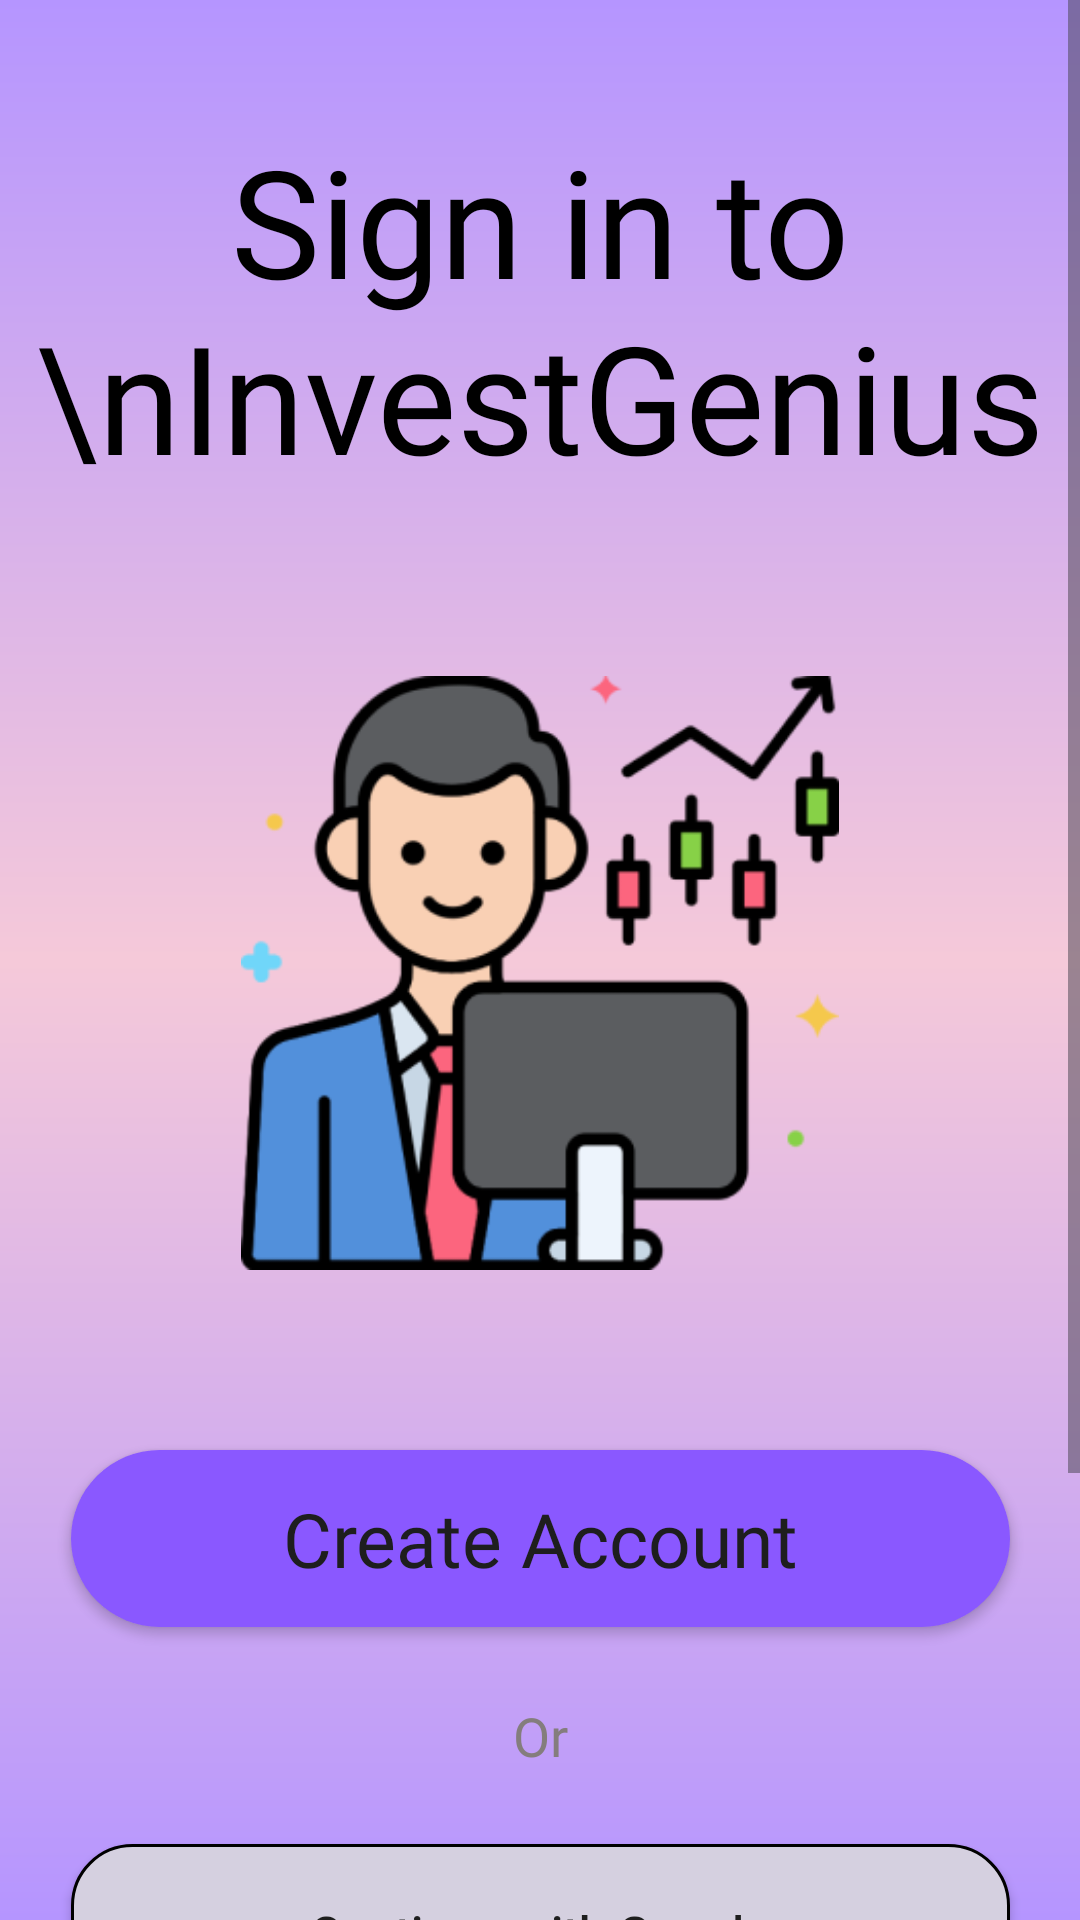

Android layout source for this screen:
<!-- AndroidManifest.xml: application theme Theme.InvestGenius -->
<!-- res/layout/activity_create_account.xml -->
<?xml version="1.0" encoding="utf-8"?>
<androidx.constraintlayout.widget.ConstraintLayout xmlns:android="http://schemas.android.com/apk/res/android"
    xmlns:app="http://schemas.android.com/apk/res-auto"
    xmlns:tools="http://schemas.android.com/tools"
    android:id="@+id/main"
    android:layout_width="match_parent"
    android:layout_height="match_parent"
    android:background="@drawable/background"
    tools:context=".create_account">

    <ScrollView
        android:layout_width="match_parent"
        android:layout_height="match_parent">

        <androidx.constraintlayout.widget.ConstraintLayout
            android:layout_width="match_parent"
            android:layout_height="wrap_content">

            <TextView
                android:id="@+id/textView10"
                android:layout_width="wrap_content"
                android:layout_height="wrap_content"
                android:layout_marginTop="40dp"
                android:fontFamily="@font/blinker_bold"
                android:gravity="center"
                android:text="Sign in to \nInvestGenius"
                android:textColor="#000000"
                android:textSize="50sp"
                app:layout_constraintEnd_toEndOf="parent"
                app:layout_constraintStart_toStartOf="parent"
                app:layout_constraintTop_toTopOf="parent" />

            <ImageView
                android:id="@+id/imageView5"
                android:layout_width="200dp"
                android:layout_height="198dp"
                android:layout_marginTop="60dp"
                app:layout_constraintEnd_toEndOf="@+id/textView10"
                app:layout_constraintStart_toStartOf="@+id/textView10"
                app:layout_constraintTop_toBottomOf="@+id/textView10"
                app:srcCompat="@drawable/stockbroker" />

            <androidx.appcompat.widget.AppCompatButton
                android:id="@+id/button4"
                android:layout_width="313dp"
                android:layout_height="59dp"
                android:layout_marginTop="60dp"
                android:background="@drawable/button"
                android:elevation="15dp"
                android:fontFamily="@font/istok_web_bold"
                android:text="Create Account"
                android:textAllCaps="false"
                android:textColor="#1E1E1E"
                android:textSize="25sp"
                app:layout_constraintEnd_toEndOf="@+id/imageView5"
                app:layout_constraintStart_toStartOf="@+id/imageView5"
                app:layout_constraintTop_toBottomOf="@+id/imageView5" />

            <TextView
                android:id="@+id/textView11"
                android:layout_width="wrap_content"
                android:layout_height="wrap_content"
                android:layout_marginTop="24dp"
                android:fontFamily="@font/istok_web_bold"
                android:text="Or"
                android:textColor="#847D7D"
                android:textSize="18sp"
                app:layout_constraintEnd_toEndOf="@+id/button4"
                app:layout_constraintStart_toStartOf="@+id/button4"
                app:layout_constraintTop_toBottomOf="@+id/button4" />

            <androidx.appcompat.widget.AppCompatButton
                android:id="@+id/button5"
                android:layout_width="313dp"
                android:layout_height="59dp"
                android:layout_marginTop="24dp"
                android:background="@drawable/googlebutton"
                android:drawableLeft="@drawable/google"
                android:elevation="10dp"
                android:paddingStart="60dp"
                android:paddingEnd="60dp"
                android:text="Continue with Google"
                android:textAllCaps="false"
                android:textColor="#1E1E1E"
                android:textSize="16sp"
                app:layout_constraintEnd_toEndOf="@+id/textView11"
                app:layout_constraintStart_toStartOf="@+id/textView11"
                app:layout_constraintTop_toBottomOf="@+id/textView11" />

            <ImageView
                android:id="@+id/imageView6"
                android:layout_width="wrap_content"
                android:layout_height="wrap_content"
                android:layout_marginTop="50dp"
                app:layout_constraintEnd_toEndOf="@+id/button5"
                app:layout_constraintStart_toStartOf="@+id/button5"
                app:layout_constraintTop_toBottomOf="@+id/button5"
                app:srcCompat="@drawable/linear" />

            <TextView
                android:id="@+id/textView12"
                android:layout_width="wrap_content"
                android:layout_height="wrap_content"
                android:layout_marginTop="50dp"
                android:fontFamily="@font/istok_web_bold"
                android:text="Already have an account!!"
                android:textColor="#000000"
                android:textSize="18sp"
                app:layout_constraintEnd_toEndOf="@+id/imageView6"
                app:layout_constraintStart_toStartOf="@+id/imageView6"
                app:layout_constraintTop_toBottomOf="@+id/imageView6" />

            <TextView
                android:id="@+id/textView13"
                android:layout_width="wrap_content"
                android:layout_height="wrap_content"
                android:fontFamily="@font/istok_web_bold"
                android:text="Login"
                android:textColor="#7F48FF"
                android:textSize="18sp"
                app:layout_constraintEnd_toEndOf="@+id/textView12"
                app:layout_constraintStart_toStartOf="@+id/textView12"
                app:layout_constraintTop_toBottomOf="@+id/textView12" />
        </androidx.constraintlayout.widget.ConstraintLayout>
    </ScrollView>

</androidx.constraintlayout.widget.ConstraintLayout>
<!-- resources referenced by this layout -->
<resources>
  <!-- drawable background (drawable) -->
  <?xml version="1.0" encoding="utf-8"?>
  <shape xmlns:android="http://schemas.android.com/apk/res/android">
      <gradient
          android:startColor="#B595FF"
          android:centerColor="#F5C9D9"
          android:endColor="#B595FF"
          android:angle="450">
      </gradient>
  </shape>
  <!-- drawable button (drawable) -->
  <?xml version="1.0" encoding="utf-8"?>
  <shape xmlns:android="http://schemas.android.com/apk/res/android">
      <solid android:color="#8A58FF">
      </solid>
      <corners android:radius="50dp"></corners>
      <stroke android:color="@color/white"/>
  </shape>
  <!-- drawable googlebutton (drawable) -->
  <?xml version="1.0" encoding="utf-8"?>
  <shape xmlns:android="http://schemas.android.com/apk/res/android">
      <solid android:color="#D5D0E0"/>
      <corners android:radius="20dp"/>
      <stroke android:color="@color/black"
          android:width="1dp"/>
  </shape>
  <!-- drawable linear: png bitmap (drawable, 265 bytes) -->
  <!-- drawable stockbroker: png bitmap (drawable, 23435 bytes) -->
  <style name="Theme.InvestGenius" parent="Base.Theme.InvestGenius" />
  <style name="Base.Theme.InvestGenius" parent="Theme.Material3.DayNight.NoActionBar">
          
          
      </style>
  <!-- not gathered from this repository: default colours our renderer supplied (Android Studio template values) -->
  <color name="black">#FF000000</color>
  <color name="white">#FFFFFFFF</color>
</resources>
